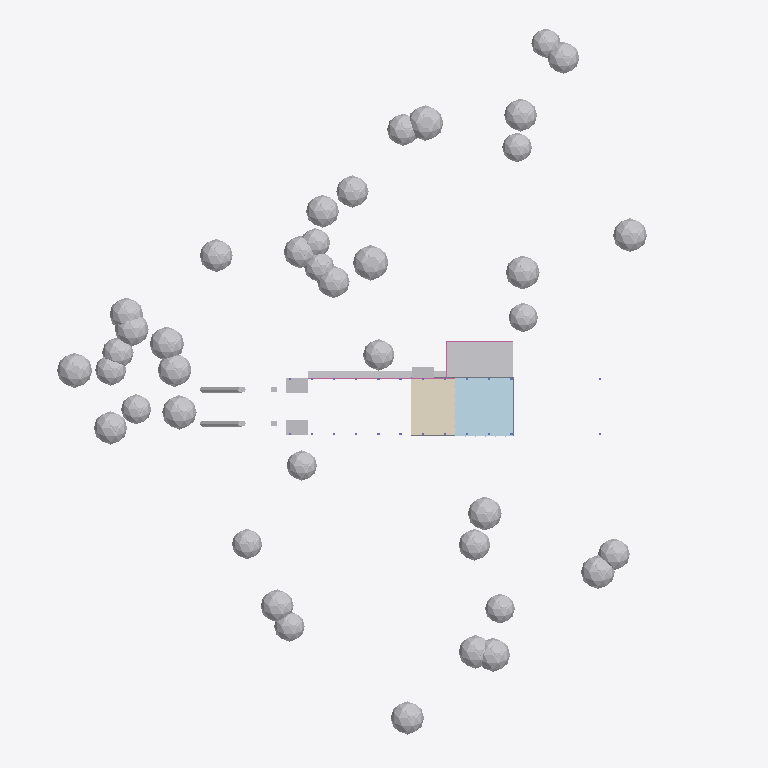
Plan cut of the same IFC building model at storey 'CL  EL 57.00 m' (level 10.15 m, cut at 11.55 m), seen from above with north up, elements coloured by IFC class: 89 other elements (light grey), 3 railings (pink), 1 plate (pale blue), 1 covering (cream), 1 slab (grey). Cut surfaces are drawn darker.
Extent 177.0 m × 192.3 m × 24.8 m (x, y, z). Storeys (6): FND  EL 44.85 m at -2.00 m; GF  EL 46.85 m at 0.00 m; ML  EL 52.00 m at 5.15 m; CL  EL 57.00 m at 10.15 m; PL  EL 64.15 m at 17.30 m; RF  EL 69.00 m at 22.15 m. Elements (1306): 524 IfcBuildingElementPart, 347 IfcGeographicElement, 235 IfcMember, 88 IfcRailing, 27 IfcCivilElement, 26 IfcPlate, 24 IfcColumn, 24 IfcFooting, 8 IfcSlab, 2 IfcCovering, 1 IfcRoof.

HEADER;
FILE_DESCRIPTION(('Hutoupi Cable Car BOT station design coordination'),'2;1');
FILE_NAME('T4_新化林場站_BIM_V1.6.ifc','2026-11-25T05:31:05',('Hutoupi project model'),('Skytaxi New Energy'),'IfcOpenShell 0.9.0post1+b5e509b','IfcOpenShell 0.9.0post1+b5e509b','');
FILE_SCHEMA(('IFC4'));
ENDSEC;
DATA;
#11=IFCPROJECT('2SI4DYEGnI$PBJYb5EetVR',$,'T4 新化林場站設計協調 BIM',$,$,'臺南市新化區虎頭埤地區纜車興建營運移轉案','投資計畫設計協調',(#4),#10);
#15=IFCSITE('23kzMXpobUqONUjtglyXx4',$,'T4 站區局部座標',$,$,#14,$,$,.ELEMENT.,$,$,$,$,$);
#19=IFCBUILDING('0zq8TLZQ9THvmf$X6c12Vo',$,'T4 新化林場站',$,$,#18,$,$,.ELEMENT.,46.85,$,$);
#25=IFCBUILDINGSTOREY('1gsJA1fxnNRvWdt_aezk5A',$,'FND  EL 44.85 m','V1.6 圖說 T4-A-03',$,#24,$,'基礎配置與樁帽控制標高',.ELEMENT.,-2.0);
#36=IFCBUILDINGSTOREY('3Wign7qkvGkhsno7NDB7jT',$,'GF  EL 46.85 m','V1.6 圖說 T4-A-06',$,#35,$,'地面林場驛站與到達層',.ELEMENT.,0.0);
#47=IFCBUILDINGSTOREY('0qws4CZWDLSRrs39ZF2Tpt',$,'ML  EL 52.00 m','V1.6 圖說 T4-A-07',$,#46,$,'中間層多功能展示',.ELEMENT.,5.15);
#58=IFCBUILDINGSTOREY('1tVnq8fEbK4xNv0jbKvRGH',$,'CL  EL 57.00 m','V1.6 圖說 T4-A-08',$,#57,$,'林冠展示廳、步道與觀景平台',.ELEMENT.,10.15);
#69=IFCBUILDINGSTOREY('3bL9rrhRXOyfbgUq3sUH1t',$,'PL  EL 64.15 m','V1.6 圖說 T4-A-05',$,#68,$,'森林側 A 線及服務側 B 線月台',.ELEMENT.,17.3);
#80=IFCBUILDINGSTOREY('0ef$A6r4bHWeeqtyhz8Vmt',$,'RF  EL 69.00 m','V1.6 圖說 T4-A-11',$,#79,$,'高架站房屋頂與植栽',.ELEMENT.,22.15);
#16912=IFCPLATE('0_3j4BXh5OtvgAmDa$9VIi',$,'玻璃外殼分件｜T4-G21-003','林場驛站・開放平台','地面驛站、中間層及林冠展示層玻璃',#16911,#16908,'T4-G21-003',.CURTAIN_PANEL.);
#26944=IFCCOVERING('2jffZ7MvDIWR9WhWNlokUC',$,'屋頂植栽覆層｜T4-G24-001','林場驛站・開放平台','林冠高度的中間層覆綠屋面',#26943,#26940,'T4-G24-001',.ROOFING.);
#22236=IFCBUILDINGELEMENTPART('31n_ICL1TNpQGD0fg4J9fj',$,'木構分件｜T4-G23-231','林場驛站・開放平台','多層木質鰭片與立面構件',#22235,#22232,'T4-G23-231',.USERDEFINED.);
#22258=IFCBUILDINGELEMENTPART('0Tmy9hI65V4haNcPm9ReIm',$,'木構分件｜T4-G23-232','林場驛站・開放平台','多層木質鰭片與立面構件',#22257,#22254,'T4-G23-232',.USERDEFINED.);
#5260=IFCGEOGRAPHICELEMENT('3JLJo9eKLPL8CiXWrfJZqX',$,'樹冠｜T4-G05-137','整地・林道改線・外部景觀','樹冠',#5259,#5256,'T4-G05-137',.USERDEFINED.);
#6756=IFCGEOGRAPHICELEMENT('3D3MwGgT9RdQ0RExxg0JXu',$,'樹冠｜T4-G05-205','整地・林道改線・外部景觀','樹冠',#6755,#6752,'T4-G05-205',.USERDEFINED.);
#8076=IFCGEOGRAPHICELEMENT('3GXsDyShDLpRq7KtsQAP4b',$,'樹冠｜T4-G05-265','整地・林道改線・外部景觀','樹冠',#8075,#8072,'T4-G05-265',.USERDEFINED.);
#4556=IFCGEOGRAPHICELEMENT('3zcVyTS4LPoAGSKb9etG9o',$,'樹冠｜T4-G05-105','整地・林道改線・外部景觀','樹冠',#4555,#4552,'T4-G05-105',.USERDEFINED.);
#4292=IFCGEOGRAPHICELEMENT('2sI0FcL$TIcQn6a74JQvy9',$,'樹冠｜T4-G05-093','整地・林道改線・外部景觀','樹冠',#4291,#4288,'T4-G05-093',.USERDEFINED.);
#3324=IFCGEOGRAPHICELEMENT('1zhGYl4pPKbeV81dkZKU$Y',$,'樹冠｜T4-G05-049','整地・林道改線・外部景觀','樹冠',#3323,#3320,'T4-G05-049',.USERDEFINED.);
#4116=IFCGEOGRAPHICELEMENT('3KYcvDeAbP_Rp6evTnhopf',$,'樹冠｜T4-G05-085','整地・林道改線・外部景觀','樹冠',#4115,#4112,'T4-G05-085',.USERDEFINED.);
#6228=IFCGEOGRAPHICELEMENT('3RvM9rspPM6xQZZe6hdv5F',$,'樹冠｜T4-G05-181','整地・林道改線・外部景觀','樹冠',#6227,#6224,'T4-G05-181',.USERDEFINED.);
#4996=IFCGEOGRAPHICELEMENT('1cdpNVP$zM6glD4avWnAcK',$,'樹冠｜T4-G05-125','整地・林道改線・外部景觀','樹冠',#4995,#4992,'T4-G05-125',.USERDEFINED.);
#2268=IFCGEOGRAPHICELEMENT('2MmBxE_aDPpRROXL6UDu7S',$,'樹冠｜T4-G05-001','整地・林道改線・外部景觀','樹冠',#2267,#2264,'T4-G05-001',.USERDEFINED.);
#5524=IFCGEOGRAPHICELEMENT('2yKHlVNA9RLwWp0UQLeojG',$,'樹冠｜T4-G05-149','整地・林道改線・外部景觀','樹冠',#5523,#5520,'T4-G05-149',.USERDEFINED.);
#7812=IFCGEOGRAPHICELEMENT('0rJef5ZBXVOvOlPSYeSOCg',$,'樹冠｜T4-G05-253','整地・林道改線・外部景觀','樹冠',#7811,#7808,'T4-G05-253',.USERDEFINED.);
#6492=IFCGEOGRAPHICELEMENT('0u8rXuUxTPneSnRCS29cWu',$,'樹冠｜T4-G05-193','整地・林道改線・外部景觀','樹冠',#6491,#6488,'T4-G05-193',.USERDEFINED.);
#7108=IFCGEOGRAPHICELEMENT('3Qh87G91XTUPuyZmcrtgE3',$,'樹冠｜T4-G05-221','整地・林道改線・外部景觀','樹冠',#7107,#7104,'T4-G05-221',.USERDEFINED.);
#2708=IFCGEOGRAPHICELEMENT('0L717r8ZbN1AZozpoEZ7bC',$,'樹冠｜T4-G05-021','整地・林道改線・外部景觀','樹冠',#2707,#2704,'T4-G05-021',.USERDEFINED.);
#3500=IFCGEOGRAPHICELEMENT('1zVI1c48rRIgdsVXw2ox1k',$,'樹冠｜T4-G05-057','整地・林道改線・外部景觀','樹冠',#3499,#3496,'T4-G05-057',.USERDEFINED.);
#7196=IFCGEOGRAPHICELEMENT('12JD02ldPTZRQXjBcWuKkX',$,'樹冠｜T4-G05-225','整地・林道改線・外部景觀','樹冠',#7195,#7192,'T4-G05-225',.USERDEFINED.);
#3148=IFCGEOGRAPHICELEMENT('2yJbuygGLTTxCLF5emFiIy',$,'樹冠｜T4-G05-041','整地・林道改線・外部景觀','樹冠',#3147,#3144,'T4-G05-041',.USERDEFINED.);
#4204=IFCGEOGRAPHICELEMENT('2nkS7bdBnUs9n378Z$ovdm',$,'樹冠｜T4-G05-089','整地・林道改線・外部景觀','樹冠',#4203,#4200,'T4-G05-089',.USERDEFINED.);
#7372=IFCGEOGRAPHICELEMENT('3EzjOoxQ5TP9mwPwdE$yAU',$,'樹冠｜T4-G05-233','整地・林道改線・外部景觀','樹冠',#7371,#7368,'T4-G05-233',.USERDEFINED.);
#5172=IFCGEOGRAPHICELEMENT('2$C4RdfynGKvicpcet4N3B',$,'樹冠｜T4-G05-133','整地・林道改線・外部景觀','樹冠',#5171,#5168,'T4-G05-133',.USERDEFINED.);
#2356=IFCGEOGRAPHICELEMENT('36ReQUzUPVURDklW2EyHrf',$,'樹冠｜T4-G05-005','整地・林道改線・外部景觀','樹冠',#2355,#2352,'T4-G05-005',.USERDEFINED.);
#3676=IFCGEOGRAPHICELEMENT('0BFbT6iKPLR9QaZEof5YOQ',$,'樹冠｜T4-G05-065','整地・林道改線・外部景觀','樹冠',#3675,#3672,'T4-G05-065',.USERDEFINED.);
#3852=IFCGEOGRAPHICELEMENT('1GPSgyL_fQWBNOdT14tX3P',$,'樹冠｜T4-G05-073','整地・林道改線・外部景觀','樹冠',#3851,#3848,'T4-G05-073',.USERDEFINED.);
#2796=IFCGEOGRAPHICELEMENT('1u9JAfDX5S08oFNqQ2yBUc',$,'樹冠｜T4-G05-025','整地・林道改線・外部景觀','樹冠',#2795,#2792,'T4-G05-025',.USERDEFINED.);
#5084=IFCGEOGRAPHICELEMENT('2oEaSYKjjNovpBk4k1QM0G',$,'樹冠｜T4-G05-129','整地・林道改線・外部景觀','樹冠',#5083,#5080,'T4-G05-129',.USERDEFINED.);
#6316=IFCGEOGRAPHICELEMENT('3zAflSyRTJkwYlE$7dq2Fe',$,'樹冠｜T4-G05-185','整地・林道改線・外部景觀','樹冠',#6315,#6312,'T4-G05-185',.USERDEFINED.);
#6932=IFCGEOGRAPHICELEMENT('1X45of8mvRd9DT_kkYzZfC',$,'樹冠｜T4-G05-213','整地・林道改線・外部景觀','樹冠',#6931,#6928,'T4-G05-213',.USERDEFINED.);
#2620=IFCGEOGRAPHICELEMENT('1ecnKwQQfRpf8k1UyMwt_P',$,'樹冠｜T4-G05-017','整地・林道改線・外部景觀','樹冠',#2619,#2616,'T4-G05-017',.USERDEFINED.);
#2884=IFCGEOGRAPHICELEMENT('2lBehXx$LLaxAjxDIUFGwc',$,'樹冠｜T4-G05-029','整地・林道改線・外部景觀','樹冠',#2883,#2880,'T4-G05-029',.USERDEFINED.);
#5788=IFCGEOGRAPHICELEMENT('3M_Y5r$O5HTukuJqUmXL2C',$,'樹冠｜T4-G05-161','整地・林道改線・外部景觀','樹冠',#5787,#5784,'T4-G05-161',.USERDEFINED.);
#7988=IFCGEOGRAPHICELEMENT('2AanaXjwLKBgKTDqNNoMLF',$,'樹冠｜T4-G05-261','整地・林道改線・外部景觀','樹冠',#7987,#7984,'T4-G05-261',.USERDEFINED.);
#3940=IFCGEOGRAPHICELEMENT('3h0EYszvXOcOczyyurLFih',$,'樹冠｜T4-G05-077','整地・林道改線・外部景觀','樹冠',#3939,#3936,'T4-G05-077',.USERDEFINED.);
#7548=IFCGEOGRAPHICELEMENT('2sIj9gg3vOHOifn95743PR',$,'樹冠｜T4-G05-241','整地・林道改線・外部景觀','樹冠',#7547,#7544,'T4-G05-241',.USERDEFINED.);
#3236=IFCGEOGRAPHICELEMENT('2hDrw0NtzU0RON4YTS2x_l',$,'樹冠｜T4-G05-045','整地・林道改線・外部景觀','樹冠',#3235,#3232,'T4-G05-045',.USERDEFINED.);
#6140=IFCGEOGRAPHICELEMENT('1R$_Ezk2DHERSPb92B2Flb',$,'樹冠｜T4-G05-177','整地・林道改線・外部景觀','樹冠',#6139,#6136,'T4-G05-177',.USERDEFINED.);
#6844=IFCGEOGRAPHICELEMENT('1Jr3gq_bXIJBwcHOZkT11l',$,'樹冠｜T4-G05-209','整地・林道改線・外部景觀','樹冠',#6843,#6840,'T4-G05-209',.USERDEFINED.);
#8252=IFCGEOGRAPHICELEMENT('1peaWtrFXLZvYa2W279MMg',$,'樹冠｜T4-G05-273','整地・林道改線・外部景觀','樹冠',#8251,#8248,'T4-G05-273',.USERDEFINED.);
#5612=IFCGEOGRAPHICELEMENT('2Sds5a_vLQ9wqLkwxNxSfg',$,'樹冠｜T4-G05-153','整地・林道改線・外部景觀','樹冠',#5611,#5608,'T4-G05-153',.USERDEFINED.);
#6404=IFCGEOGRAPHICELEMENT('093ifRdwrPhBpoVRsQtLxI',$,'樹冠｜T4-G05-189','整地・林道改線・外部景觀','樹冠',#6403,#6400,'T4-G05-189',.USERDEFINED.);
#9540=IFCBUILDINGELEMENTPART('0CA3$Ts1nQWft5ydHU9oyU',$,'木構分件｜T4-G10-001','基礎・門形剛架・梯核','西北端跨層梯核外部量體',#9539,#9536,'T4-G10-001',.USERDEFINED.);
#9562=IFCBUILDINGELEMENTPART('3TrgOpa5HNkA4mi1xFdgWz',$,'木構分件｜T4-G10-002','基礎・門形剛架・梯核','西北端跨層梯核外部量體',#9561,#9558,'T4-G10-002',.USERDEFINED.);
#9653=IFCBUILDINGELEMENTPART('0I5ivbNyfUSQJzN7g9t7RP',$,'錨碇／跨線支承構件｜T4-G11-004','基礎・門形剛架・梯核','站外端部轉向及錨碇構架',#9652,#9649,'T4-G11-004',.USERDEFINED.);
#9697=IFCBUILDINGELEMENTPART('27dx9K2qbPHvmkcm9HMPX_',$,'錨碇／跨線支承構件｜T4-G11-006','基礎・門形剛架・梯核','站外端部轉向及錨碇構架',#9696,#9693,'T4-G11-006',.USERDEFINED.);
#9427=IFCBUILDINGELEMENTPART('3pLmHHt_bVah0$NO3x3gIT',$,'鋼構淺灰分件｜T4-G09-025','基礎・門形剛架・梯核','跨層門形剛架與南 173 線跨路鋼桁架',#9426,#9423,'T4-G09-025',.USERDEFINED.);
#17154=IFCSLAB('2G9t9_1ijQ2vAomtI1rrbO',$,'清水混凝土板狀分件｜T4-G22-005','林場驛站・開放平台','多層樓板與邊梁',#17153,#17150,'T4-G22-005',.FLOOR.);
#28330=IFCRAILING('3bRFeX9vfVh9EyDnJVM$DU',$,'深灰金屬框分件｜T4-G25-063','林場驛站・開放平台','林冠步道及觀景平台欄杆',#28329,#28326,'T4-G25-063',.GUARDRAIL.);
#2774=IFCGEOGRAPHICELEMENT('15c$VJD39Ui82UVVYlzZTf',$,'樹冠｜T4-G05-024','整地・林道改線・外部景觀','樹冠',#2773,#2770,'T4-G05-024',.USERDEFINED.);
#4622=IFCGEOGRAPHICELEMENT('1O_EQ5Jv1OFQTReCg_UrW3',$,'樹冠｜T4-G05-108','整地・林道改線・外部景觀','樹冠',#4621,#4618,'T4-G05-108',.USERDEFINED.);
#6294=IFCGEOGRAPHICELEMENT('3FeZ$DucHQLhOaq2RmTvU$',$,'樹冠｜T4-G05-184','整地・林道改線・外部景觀','樹冠',#6293,#6290,'T4-G05-184',.USERDEFINED.);
#2422=IFCGEOGRAPHICELEMENT('21BRVdqdvOngmJp77uiJVe',$,'樹冠｜T4-G05-008','整地・林道改線・外部景觀','樹冠',#2421,#2418,'T4-G05-008',.USERDEFINED.);
#6822=IFCGEOGRAPHICELEMENT('3QHF181X9U$AOKW$3p1TvV',$,'樹冠｜T4-G05-208','整地・林道改線・外部景觀','樹冠',#6821,#6818,'T4-G05-208',.USERDEFINED.);
#7614=IFCGEOGRAPHICELEMENT('3wzQTj6w1IXPobXmB7TX$v',$,'樹冠｜T4-G05-244','整地・林道改線・外部景觀','樹冠',#7613,#7610,'T4-G05-244',.USERDEFINED.);
#4182=IFCGEOGRAPHICELEMENT('2TXYHcOefTxPmth8QoE_oV',$,'樹冠｜T4-G05-088','整地・林道改線・外部景觀','樹冠',#4181,#4178,'T4-G05-088',.USERDEFINED.);
#4358=IFCGEOGRAPHICELEMENT('1e9MLO6yvKBum47LObsfAT',$,'樹冠｜T4-G05-096','整地・林道改線・外部景觀','樹冠',#4357,#4354,'T4-G05-096',.USERDEFINED.);
#6998=IFCGEOGRAPHICELEMENT('3ccWeECxbJZhqBc6QR4efH',$,'樹冠｜T4-G05-216','整地・林道改線・外部景觀','樹冠',#6997,#6994,'T4-G05-216',.USERDEFINED.);
#3390=IFCGEOGRAPHICELEMENT('3I8_pZpDnJx98Wt2WKqMjb',$,'樹冠｜T4-G05-052','整地・林道改線・外部景觀','樹冠',#3389,#3386,'T4-G05-052',.USERDEFINED.);
#5590=IFCGEOGRAPHICELEMENT('13pP4_sKvTV9WIWRSi_jMn',$,'樹冠｜T4-G05-152','整地・林道改線・外部景觀','樹冠',#5589,#5586,'T4-G05-152',.USERDEFINED.);
#2686=IFCGEOGRAPHICELEMENT('2Mze$0as1QM9pPRrVcrUWL',$,'樹冠｜T4-G05-020','整地・林道改線・外部景觀','樹冠',#2685,#2682,'T4-G05-020',.USERDEFINED.);
#5062=IFCGEOGRAPHICELEMENT('0rPo2UahzPtO18cx7_CMow',$,'樹冠｜T4-G05-128','整地・林道改線・外部景觀','樹冠',#5061,#5058,'T4-G05-128',.USERDEFINED.);
#6558=IFCGEOGRAPHICELEMENT('09rHH50f9OO93ZFks5e798',$,'樹冠｜T4-G05-196','整地・林道改線・外部景觀','樹冠',#6557,#6554,'T4-G05-196',.USERDEFINED.);
#2334=IFCGEOGRAPHICELEMENT('18u9nyWyHH19CPYhCgmvG9',$,'樹冠｜T4-G05-004','整地・林道改線・外部景觀','樹冠',#2333,#2330,'T4-G05-004',.USERDEFINED.);
#3566=IFCGEOGRAPHICELEMENT('1MbG$vrRnJVP3PU8Z8uik_',$,'樹冠｜T4-G05-060','整地・林道改線・外部景觀','樹冠',#3565,#3562,'T4-G05-060',.USERDEFINED.);
#7174=IFCGEOGRAPHICELEMENT('1Ip3YlUSTVSAwjHu$vwYlA',$,'樹冠｜T4-G05-224','整地・林道改線・外部景觀','樹冠',#7173,#7170,'T4-G05-224',.USERDEFINED.);
#7878=IFCGEOGRAPHICELEMENT('0uVrBPkP9PZ8kLbVhU54KD',$,'樹冠｜T4-G05-256','整地・林道改線・外部景觀','樹冠',#7877,#7874,'T4-G05-256',.USERDEFINED.);
#5238=IFCGEOGRAPHICELEMENT('3k9yvZGV9NGfzrqiv8$TKG',$,'樹冠｜T4-G05-136','整地・林道改線・外部景觀','樹冠',#5237,#5234,'T4-G05-136',.USERDEFINED.);
#6382=IFCGEOGRAPHICELEMENT('3lNZO_tDrVUvK9tUDcd1VN',$,'樹冠｜T4-G05-188','整地・林道改線・外部景觀','樹冠',#6381,#6378,'T4-G05-188',.USERDEFINED.);
#7262=IFCGEOGRAPHICELEMENT('39p2khjebUePrviuzT8T_s',$,'樹冠｜T4-G05-228','整地・林道改線・外部景觀','樹冠',#7261,#7258,'T4-G05-228',.USERDEFINED.);
#7438=IFCGEOGRAPHICELEMENT('1cHDr2QuDQZxSjUOrj4h6X',$,'樹冠｜T4-G05-236','整地・林道改線・外部景觀','樹冠',#7437,#7434,'T4-G05-236',.USERDEFINED.);
#3214=IFCGEOGRAPHICELEMENT('3GvUrL5drJ7QDwJHJL6D5d',$,'樹冠｜T4-G05-044','整地・林道改線・外部景觀','樹冠',#3213,#3210,'T4-G05-044',.USERDEFINED.);
#8054=IFCGEOGRAPHICELEMENT('1VtIG3zrjPnPkCVdHNM0rz',$,'樹冠｜T4-G05-264','整地・林道改線・外部景觀','樹冠',#8053,#8050,'T4-G05-264',.USERDEFINED.);
#2862=IFCGEOGRAPHICELEMENT('2wI8KezurKd9827aBho237',$,'樹冠｜T4-G05-028','整地・林道改線・外部景觀','樹冠',#2861,#2858,'T4-G05-028',.USERDEFINED.);
#5326=IFCGEOGRAPHICELEMENT('1pIc2JLu1OhvoFrEoFVgqP',$,'樹冠｜T4-G05-140','整地・林道改線・外部景觀','樹冠',#5325,#5322,'T4-G05-140',.USERDEFINED.);
#4270=IFCGEOGRAPHICELEMENT('3vqEz40azSguVkr6nMnWDe',$,'樹冠｜T4-G05-092','整地・林道改線・外部景觀','樹冠',#4269,#4266,'T4-G05-092',.USERDEFINED.);
#6910=IFCGEOGRAPHICELEMENT('0ZAvesYLXLpfY06RJGKkXN',$,'樹冠｜T4-G05-212','整地・林道改線・外部景觀','樹冠',#6909,#6906,'T4-G05-212',.USERDEFINED.);
#6206=IFCGEOGRAPHICELEMENT('21TTPJFn5J$86OW2yFF$Cc',$,'樹冠｜T4-G05-180','整地・林道改線・外部景觀','樹冠',#6205,#6202,'T4-G05-180',.USERDEFINED.);
#3302=IFCGEOGRAPHICELEMENT('0PNdyKqqPQjh4XPi5PDD9C',$,'樹冠｜T4-G05-048','整地・林道改線・外部景觀','樹冠',#3301,#3298,'T4-G05-048',.USERDEFINED.);
#8142=IFCGEOGRAPHICELEMENT('2Eo0kt0H5H48Q_WBoSDChT',$,'樹冠｜T4-G05-268','整地・林道改線・外部景觀','樹冠',#8141,#8138,'T4-G05-268',.USERDEFINED.);
#5678=IFCGEOGRAPHICELEMENT('0EjH2dgYPG0fc0OaDmQ6yt',$,'樹冠｜T4-G05-156','整地・林道改線・外部景觀','樹冠',#5677,#5674,'T4-G05-156',.USERDEFINED.);
#3918=IFCGEOGRAPHICELEMENT('0GWVbSC5PNhOkZxMLJTH9N',$,'樹冠｜T4-G05-076','整地・林道改線・外部景觀','樹冠',#3917,#3914,'T4-G05-076',.USERDEFINED.);
#2950=IFCGEOGRAPHICELEMENT('35Gm0zXVjNGufJNIPlarGn',$,'樹冠｜T4-G05-032','整地・林道改線・外部景觀','樹冠',#2949,#2946,'T4-G05-032',.USERDEFINED.);
#3742=IFCGEOGRAPHICELEMENT('3K9gR39RPLse63ENURUrQC',$,'樹冠｜T4-G05-068','整地・林道改線・外部景觀','樹冠',#3741,#3738,'T4-G05-068',.USERDEFINED.);
#5150=IFCGEOGRAPHICELEMENT('0JzZPT1r1R8wINs6pWX90v',$,'樹冠｜T4-G05-132','整地・林道改線・外部景觀','樹冠',#5149,#5146,'T4-G05-132',.USERDEFINED.);
#5854=IFCGEOGRAPHICELEMENT('1790MI32TRBP4NFAxedX8s',$,'樹冠｜T4-G05-164','整地・林道改線・外部景觀','樹冠',#5853,#5850,'T4-G05-164',.USERDEFINED.);
#4006=IFCGEOGRAPHICELEMENT('1J4mWkOrDGlAh8cNhRrIYY',$,'樹冠｜T4-G05-080','整地・林道改線・外部景觀','樹冠',#4005,#4002,'T4-G05-080',.USERDEFINED.);
#6470=IFCGEOGRAPHICELEMENT('0RBb4eLI5KbQXzEcwDHQz9',$,'樹冠｜T4-G05-192','整地・林道改線・外部景觀','樹冠',#6469,#6466,'T4-G05-192',.USERDEFINED.);
#8318=IFCGEOGRAPHICELEMENT('1kURIHayDQSOMLBTSZMPQG',$,'樹冠｜T4-G05-276','整地・林道改線・外部景觀','樹冠',#8317,#8314,'T4-G05-276',.USERDEFINED.);
#27626=IFCRAILING('0RAa04YNvHcuTW9NYMcjGx',$,'深灰金屬框分件｜T4-G25-031','林場驛站・開放平台','林冠步道及觀景平台欄杆',#27625,#27622,'T4-G25-031',.GUARDRAIL.);
#27362=IFCRAILING('3_ppLUH6bUFxC1IsO3CbA3',$,'深灰金屬框分件｜T4-G25-019','林場驛站・開放平台','林冠步道及觀景平台欄杆',#27361,#27358,'T4-G25-019',.GUARDRAIL.);
#9587=IFCBUILDINGELEMENTPART('2gdSTh8d5LDOrw2n2oUb$_',$,'錨碇／跨線支承構件｜T4-G11-001','基礎・門形剛架・梯核','站外端部轉向及錨碇構架',#9586,#9583,'T4-G11-001',.USERDEFINED.);
#9609=IFCBUILDINGELEMENTPART('3JIDY9ML9TFhn4o8VcyTBg',$,'錨碇／跨線支承構件｜T4-G11-002','基礎・門形剛架・梯核','站外端部轉向及錨碇構架',#9608,#9605,'T4-G11-002',.USERDEFINED.);
ENDSEC;
